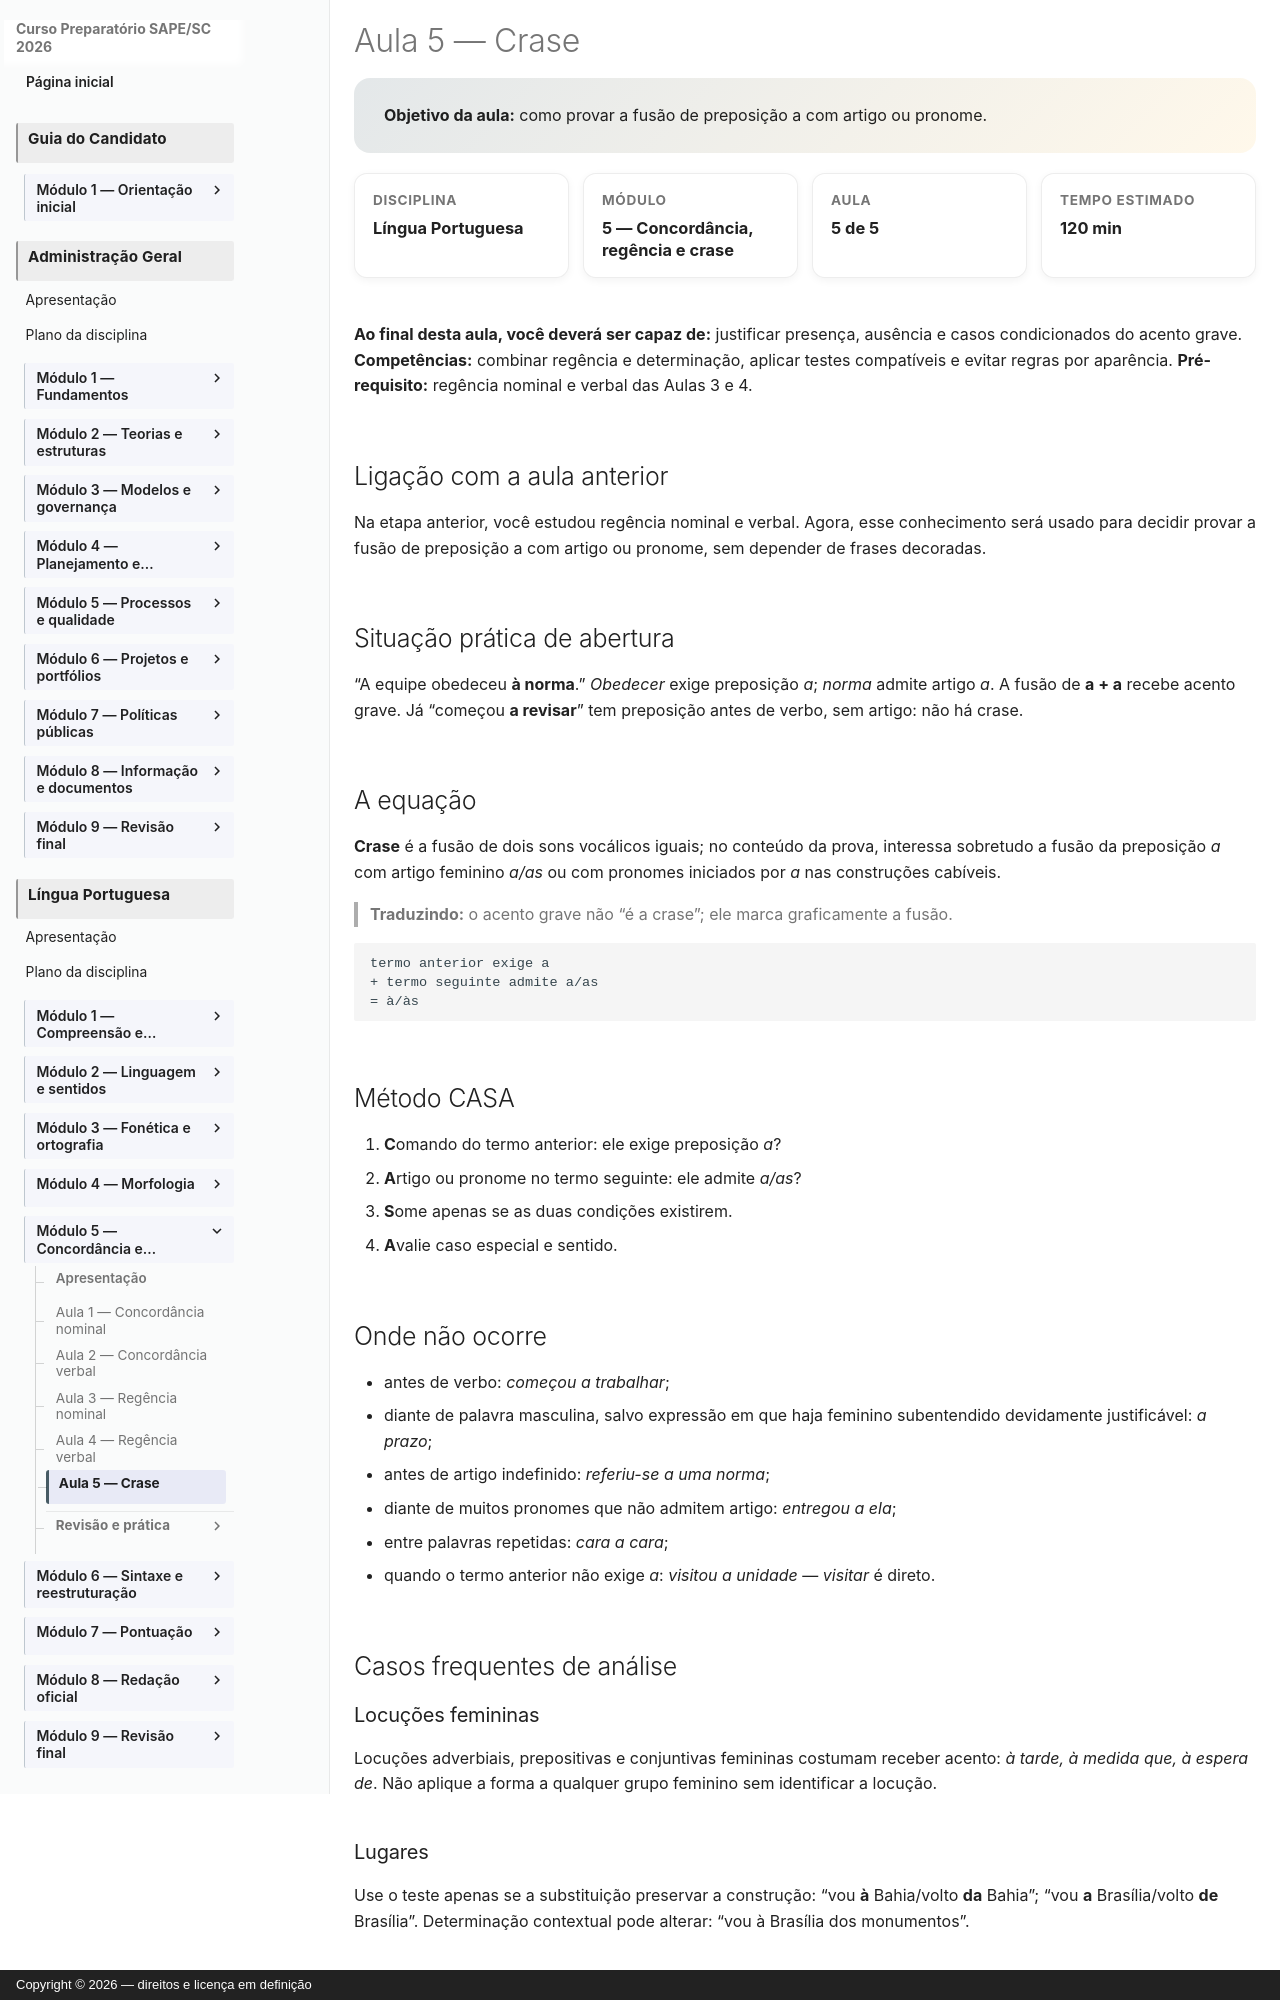

repository: vmedinax/curso-sape-sc-2026 · page: 01-portugues/modulo-05-aula-05-crase/index.html · generator: mkdocs · copyright: Copyright © 2026 — direitos e licença em definição

---
id: portugues-modulo-05-aula-05
title: "Aula 5 — Crase"
description: "Como provar a fusão de preposição a com artigo ou pronome."
discipline: 01-portugues
module: 5
lesson: 5
status: draft
edital_refs:
  - "Edital SAPE/SC nº 001/2026, Anexo 2, p. 27"
prerequisites:
  - "Regência nominal e verbal"
estimated_minutes: 120
authors:
  - Equipe do Curso SAPE/SC
reviewers: []
last_reviewed: 2026-08-05
sources:
  - "Edital SAPE/SC nº 001/2026, Anexo 2, p. 27. Consulta em 4 ago. 2026."
tags:
  - lingua-portuguesa
  - modulo-05
  - crase
---

# Aula 5 — Crase

<section class="lesson-goal">
  <strong>Objetivo da aula:</strong> como provar a fusão de preposição a com artigo ou pronome.
</section>

<div class="lesson-meta-grid">
  <div class="lesson-meta-card"><span>Disciplina</span><strong>Língua Portuguesa</strong></div>
  <div class="lesson-meta-card"><span>Módulo</span><strong>5 — Concordância, regência e crase</strong></div>
  <div class="lesson-meta-card"><span>Aula</span><strong>5 de 5</strong></div>
  <div class="lesson-meta-card"><span>Tempo estimado</span><strong>120 min</strong></div>
</div>

**Ao final desta aula, você deverá ser capaz de:** justificar presença, ausência e casos condicionados do acento grave.
**Competências:** combinar regência e determinação, aplicar testes compatíveis e evitar regras por aparência.
**Pré-requisito:** regência nominal e verbal das Aulas 3 e 4.

## Ligação com a aula anterior

Na etapa anterior, você estudou regência nominal e verbal. Agora, esse conhecimento será usado para decidir provar a fusão de preposição a com artigo ou pronome, sem depender de frases decoradas.

## Situação prática de abertura

“A equipe obedeceu **à norma**.” *Obedecer* exige preposição *a*; *norma* admite artigo *a*. A fusão de **a + a** recebe acento grave. Já “começou **a revisar**” tem preposição antes de verbo, sem artigo: não há crase.

## A equação

**Crase** é a fusão de dois sons vocálicos iguais; no conteúdo da prova, interessa sobretudo a fusão da preposição *a* com artigo feminino *a/as* ou com pronomes iniciados por *a* nas construções cabíveis.

> **Traduzindo:** o acento grave não “é a crase”; ele marca graficamente a fusão.

```text
termo anterior exige a
+ termo seguinte admite a/as
= à/às
```

## Método CASA

1. **C**omando do termo anterior: ele exige preposição *a*?
2. **A**rtigo ou pronome no termo seguinte: ele admite *a/as*?
3. **S**ome apenas se as duas condições existirem.
4. **A**valie caso especial e sentido.

## Onde não ocorre

- antes de verbo: *começou a trabalhar*;
- diante de palavra masculina, salvo expressão em que haja feminino subentendido devidamente justificável: *a prazo*;
- antes de artigo indefinido: *referiu-se a uma norma*;
- diante de muitos pronomes que não admitem artigo: *entregou a ela*;
- entre palavras repetidas: *cara a cara*;
- quando o termo anterior não exige *a*: *visitou a unidade* — *visitar* é direto.

## Casos frequentes de análise

### Locuções femininas

Locuções adverbiais, prepositivas e conjuntivas femininas costumam receber acento: *à tarde, à medida que, à espera de*. Não aplique a forma a qualquer grupo feminino sem identificar a locução.
